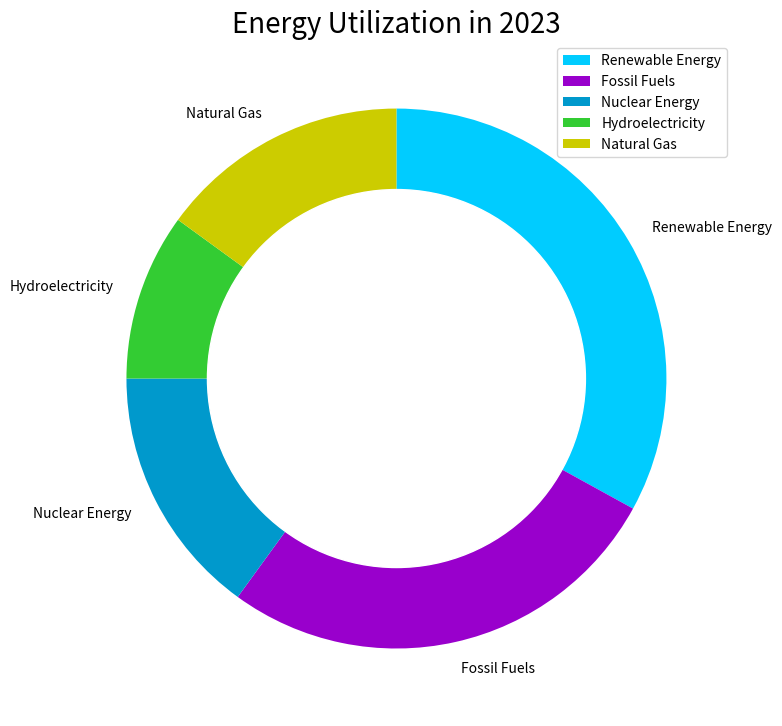

This chart was generated by the following Python code: (Note: this script raises an exception after producing the figure.)

import matplotlib.pyplot as plt
import numpy as np

data_labels = ["Renewable Energy", "Fossil Fuels", "Nuclear Energy", "Hydroelectricity", "Natural Gas"]
data = [33, 27, 15, 10, 15]
line_labels = ["Category", "ratio"]

fig = plt.figure(figsize = (8,8))
ax = fig.add_subplot(111)
ax.pie(data, labels = data_labels, startangle = 90, counterclock = False, 
      colors = ['#00ccff', '#9900cc', '#0099cc', '#33cc33', '#cccc00'])
center_circle = plt.Circle((0,0), 0.7, color = 'white')
ax.add_artist(center_circle)
ax.legend(data_labels, loc = 'upper right')
ax.set_title('Energy Utilization in 2023', fontsize = 20)
plt.tight_layout()
plt.savefig('/cpfs01/user/yanxiangchao/code0/gpt_chart/structchart_simulation/simulated_data_corner_cases/rings/png/20231227-075221_80.png')
plt.cla()
